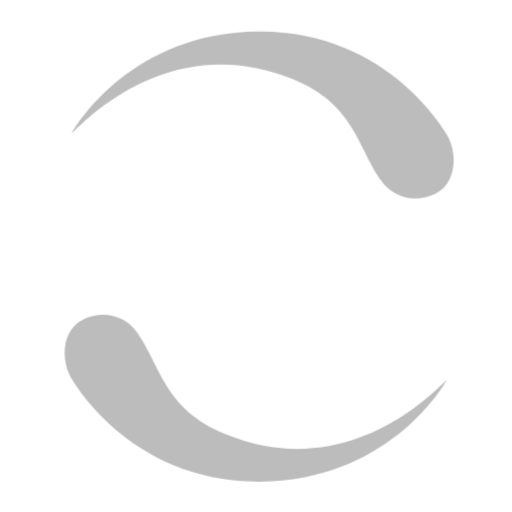
t = 0.00 s
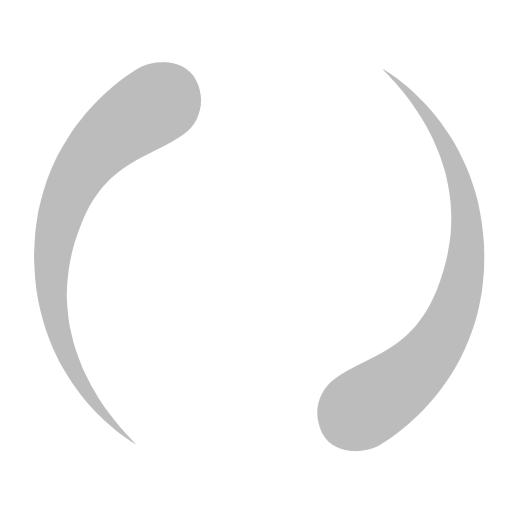
t = 0.75 s
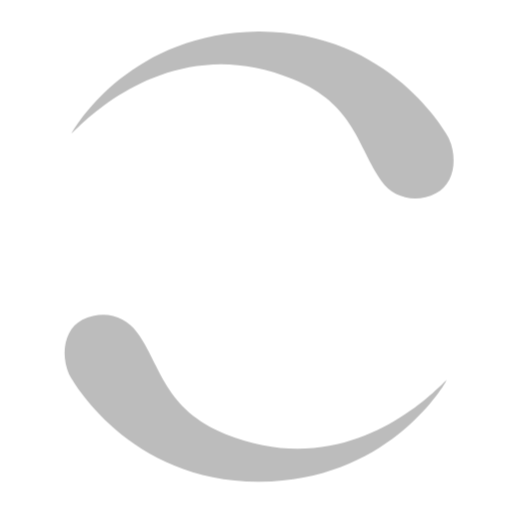
t = 1.50 s
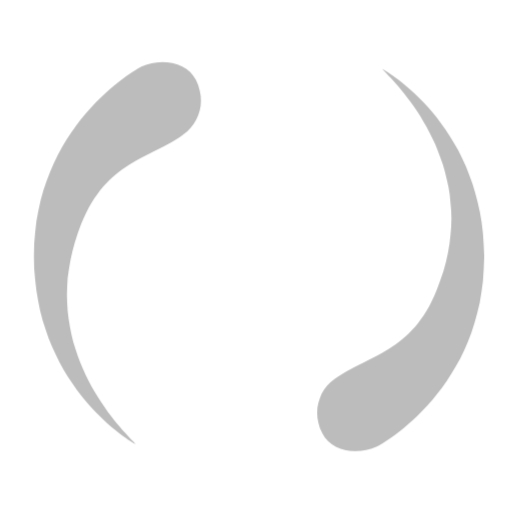
t = 2.25 s

The animated SVG that drew these frames (rendered in a browser with its animation timeline set to each time). Animation: 2 CSS @keyframes rules; one cycle of 3.00 s, repeats indefinitely.

<svg viewBox="0 0 100 100" version="1.1" xmlns="http://www.w3.org/2000/svg"
     id="el_q9TJh6D9M">
  <style>@-webkit-keyframes el_R9UW4-P7ah_cFTtL09b-_Animation{0%{-webkit-transform: translate(50.609373807907104px,
    50.12313608825207px) rotate(0deg) translate(-50.609373807907104px, -50.12313608825207px);transform:
    translate(50.609373807907104px, 50.12313608825207px) rotate(0deg) translate(-50.609373807907104px,
    -50.12313608825207px);}100%{-webkit-transform: translate(50.609373807907104px, 50.12313608825207px) rotate(360deg)
    translate(-50.609373807907104px, -50.12313608825207px);transform: translate(50.609373807907104px,
    50.12313608825207px) rotate(360deg) translate(-50.609373807907104px, -50.12313608825207px);}}@keyframes
    el_R9UW4-P7ah_cFTtL09b-_Animation{0%{-webkit-transform: translate(50.609373807907104px, 50.12313608825207px)
    rotate(0deg) translate(-50.609373807907104px, -50.12313608825207px);transform: translate(50.609373807907104px,
    50.12313608825207px) rotate(0deg) translate(-50.609373807907104px, -50.12313608825207px);}100%{-webkit-transform:
    translate(50.609373807907104px, 50.12313608825207px) rotate(360deg) translate(-50.609373807907104px,
    -50.12313608825207px);transform: translate(50.609373807907104px, 50.12313608825207px) rotate(360deg)
    translate(-50.609373807907104px, -50.12313608825207px);}}#el_q9TJh6D9M *{-webkit-animation-duration:
    3s;animation-duration: 3s;-webkit-animation-iteration-count: infinite;animation-iteration-count:
    infinite;-webkit-animation-timing-function: cubic-bezier(0, 0, 1, 1);animation-timing-function: cubic-bezier(0, 0,
    1, 1);}#el_S-2d9yQa5L{stroke: none;stroke-width: 1;fill: none;}#el_R9UW4-P7ah{-webkit-transform: translate(12px,
    6px);transform: translate(12px, 6px);fill: #BCBCBC;}#el_xmvLW_YrWI{-webkit-transform: translate(28px,
    39px);transform: translate(28px, 39px);}#el_nq-cSg8kZ_{fill: #7942A8;}#el_8sF3o8gajn{fill:
    #B72779;}#el_VCHGuqeFrW{fill: #EE4037;}#el_kL3ZG-zAr2{fill:
    #F59121;}#el_R9UW4-P7ah_cFTtL09b-{-webkit-animation-name: el_R9UW4-P7ah_cFTtL09b-_Animation;animation-name:
    el_R9UW4-P7ah_cFTtL09b-_Animation;-webkit-transform: translate(50.609373807907104px, 50.12313608825207px)
    rotate(0deg) translate(-50.609373807907104px, -50.12313608825207px);transform: translate(50.609373807907104px,
    50.12313608825207px) rotate(0deg) translate(-50.609373807907104px, -50.12313608825207px);}
  </style>
  <!-- Generator: Sketch 52.5 (67469) - http://www.bohemiancoding.com/sketch -->
  <title>both in one</title>
  <desc>Created with Sketch.</desc>
  <g id="el_S-2d9yQa5L" fill-rule="evenodd">
    <g id="el_R9UW4-P7ah_cFTtL09b-" data-animator-group="true" data-animator-type="1">
      <g id="el_R9UW4-P7ah" fill-rule="nonzero">
        <path
          d="M2.04181362,19.9352748 C3.07651646,18.0314216 14.0719587,0.344900949 38.4633538,0.165552455 C64.0550042,-0.0137960379 75.3539593,20.2525837 75.7333503,21.1217341 C77.4164669,25.0053188 76.699073,29.9925865 73.1327972,31.7722754 C69.0422719,33.814089 64.7655001,32.5862416 62.4822559,29.3579688 C57.7709089,22.7358705 57.2535575,14.3892676 45.1337381,9.44338797 C18.8660819,-1.29682757 0.965722656,21.8598221 2.02111956,19.9283768 L2.04181362,19.9352748 Z M75.1884068,68.3317759 C74.1675,70.2218331 63.1720578,87.9221498 38.7806627,88.0808043 C13.1890123,88.2532547 1.87626116,68.0075691 1.50376814,67.1108266 C-0.206940569,63.247936 0.517351423,58.2675663 4.06983119,56.4878774 C8.16725446,54.4460638 12.4509242,55.6808092 14.7272705,58.902184 C19.4455155,65.5380783 19.9559689,73.8708852 32.0826862,78.8236628 C58.3641385,89.5431843 76.2713958,66.4072287 75.1953048,68.338674 L75.1884068,68.3317759 Z"
          id="el_j8B3lfKba6"/>
      </g>
    </g>
    
  </g>
</svg>
